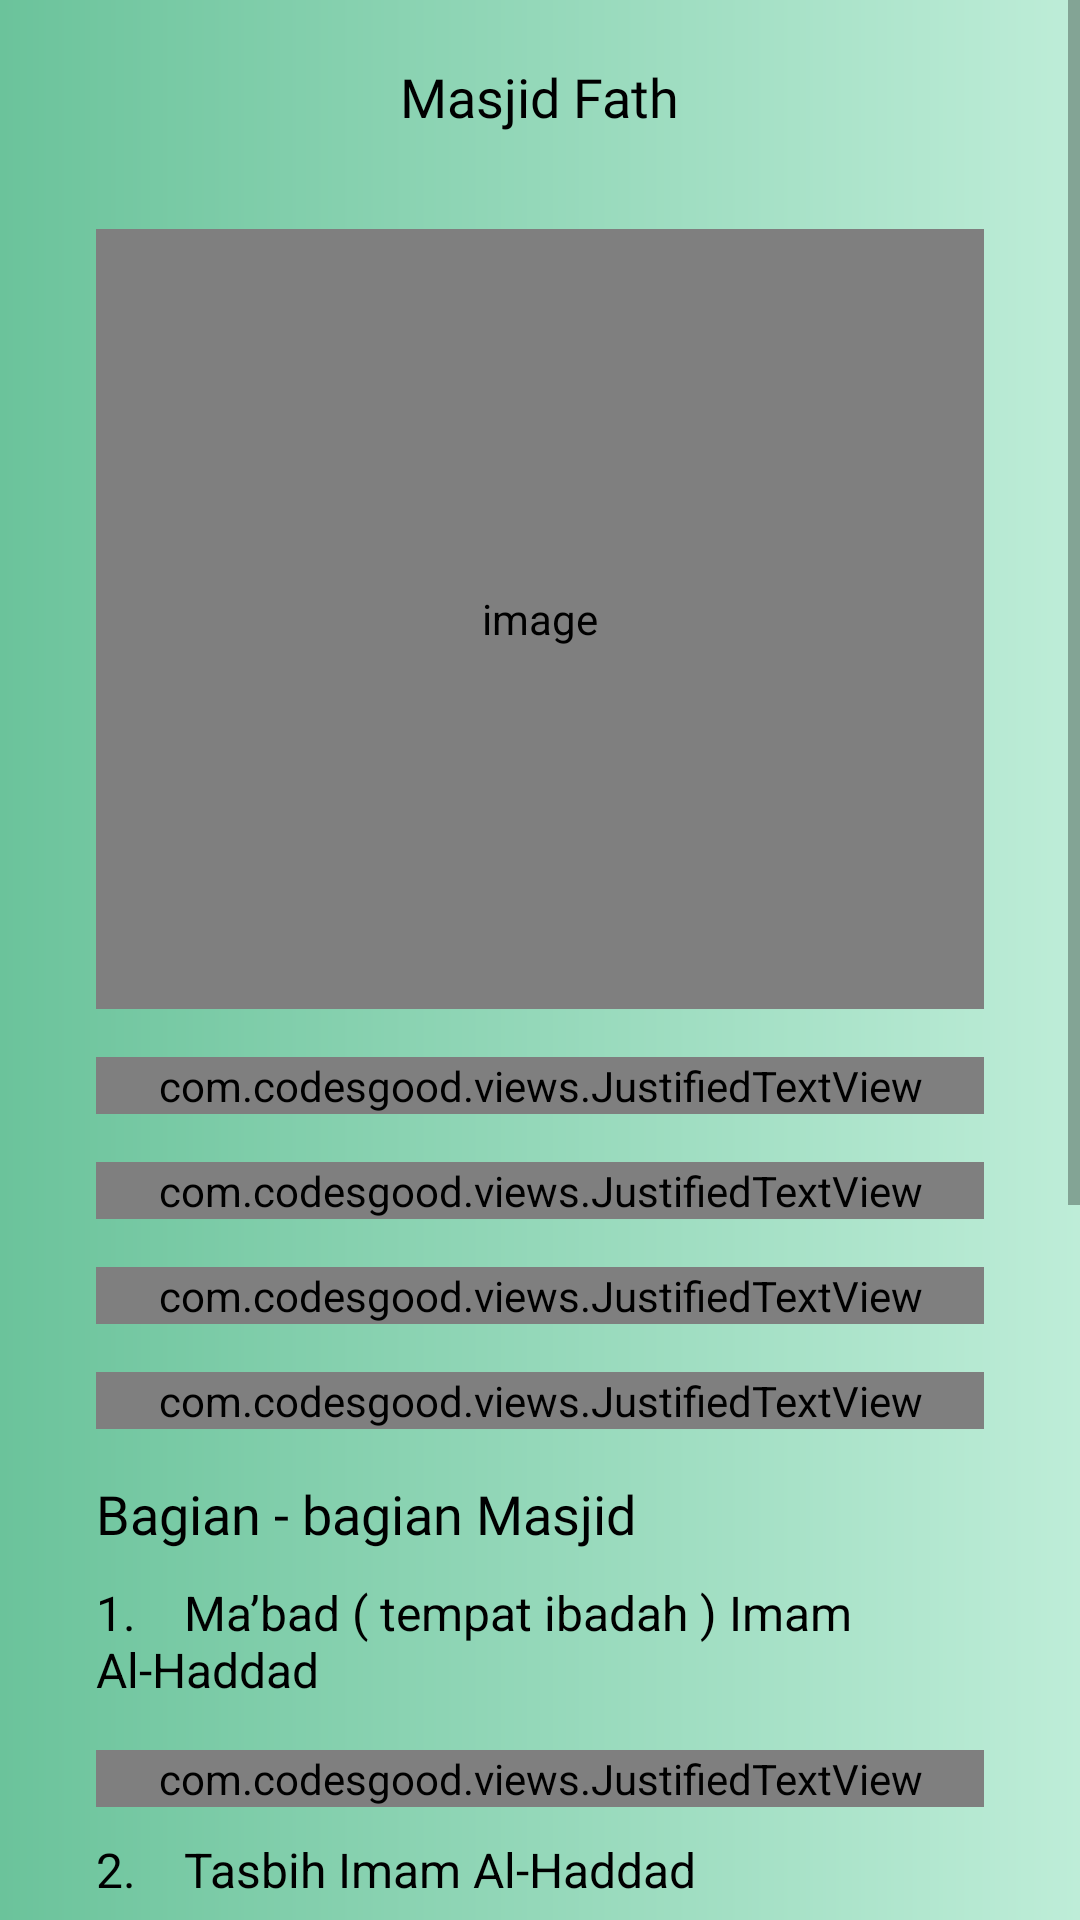

Write the Android layout XML for this screen, with the resource values it uses.
<!-- AndroidManifest.xml: application theme Theme.PPIH -->
<!-- res/layout/activity_masjid_fath.xml -->
<?xml version="1.0" encoding="utf-8"?>
<ScrollView
    android:layout_width="match_parent"
    android:layout_height="match_parent"
    xmlns:android="http://schemas.android.com/apk/res/android"
    xmlns:app="http://schemas.android.com/apk/res-auto"
    xmlns:tools="http://schemas.android.com/tools"
    android:background="@drawable/bg_gradient2"
    tools:context=".feature.sejarah_masjid_tarim.MasjidFathActivity">

    <LinearLayout
        android:layout_width="match_parent"
        android:layout_height="wrap_content"
        android:orientation="vertical">

        <TextView
            android:layout_width="wrap_content"
            android:layout_height="wrap_content"
            android:text="Masjid Fath"
            android:textColor="@color/black"
            android:layout_marginTop="20dp"
            android:layout_gravity="center"
            android:fontFamily="@font/avenir_bold"
            android:textSize="18sp"/>


        <LinearLayout
            android:layout_width="match_parent"
            android:layout_height="wrap_content"
            android:padding="16sp"
            android:layout_marginStart="16sp"
            android:layout_marginEnd="16sp"
            android:layout_marginTop="16sp"
            android:layout_marginBottom="30dp"
            android:background="@drawable/bg_rounded"
            android:backgroundTint="@color/white"
            android:orientation="vertical">

            <com.makeramen.roundedimageview.RoundedImageView
                android:id="@+id/masjid_fath"
                android:layout_width="match_parent"
                android:layout_height="260dp"
                android:contentDescription="@string/image"
                app:riv_corner_radius="10dp" />

            <com.codesgood.views.JustifiedTextView
                android:layout_width="match_parent"
                android:layout_height="wrap_content"
                android:textSize="16sp"
                android:layout_marginTop="16dp"
                android:textColor="@color/black"
                android:text="Masjid Al-Fath adalah satu dari sekian masjidnya Imam Abdullah bin Alawi Al- Haddad. Masjid ini terletak di daerah Hawi, tidak jauh dari kota Tarim. Masjid ini terhitung masjid yang tua karena dididirikan pada tahun 1083 Hijriah sebagaimana di ceritakan oleh Sayyid Al-Imam Ahmad bin Syekh Al-Hasan bin Imam Abdullah bin Alawi Al- Haddad dalam kitabnya Al- Fawaidussaniyyah, “Beliau memiliki masjid yang bagus  yang terletak di luar kota Tarim tepatnya di daerah Hawi yang terkenal  dengan nur yang beliau dirikan pada tahun 1083 Hijriah yang dinamakan dengan Masjid Al-Fath." />


            <com.codesgood.views.JustifiedTextView
                android:layout_width="match_parent"
                android:layout_height="wrap_content"
                android:textSize="16sp"
                android:layout_marginTop="16sp"
                android:textColor="@color/black"
                android:text="Imam Al-Hadda selalu melazimmkan shalat lima waktu dan menjadi imam disana sekaligus mengajarkan orang-orang mulai dari selesai shalat Asar hingga menedekati waktu Magrib. Belaiu istikamah melakukannya hingga akhir hayatnya. " />


            <com.codesgood.views.JustifiedTextView
                android:layout_width="match_parent"
                android:layout_height="wrap_content"
                android:textSize="16sp"
                android:layout_marginTop="16sp"
                android:textColor="@color/black"
                android:text="Kemudian pada tahun 1999 Hijriah bangunan Masjid Al-Fath diperbaharui dan diperluas, ditambahi kolam dan tempat wudu’, di bangun juga menara yang tinggi untuk muazzin serta zawiyah bagi orang yang mempelajari ilmu." />


            <com.codesgood.views.JustifiedTextView
                android:layout_width="match_parent"
                android:layout_height="wrap_content"
                android:textSize="16sp"
                android:layout_marginTop="16sp"
                android:textColor="@color/black"
                android:text="Kemudian pada tahun 1412 Hijriah masjid ini di runtuhkan dan dibagun kembali dengan model yang modern yang tidak sama dengan model masjid – masjid yang ada di kota Tarim. Pada tahun ini masjid direnovasi langsung oleh keturunan-keturunannya beliau. Kemegahan arsitektur bisa kita nikmati bila berkunjung ke masjid ini, dinding – dinding dan atap masjid penuh dengan hiasan indah, berbagai kaligrafi juga memenuhi beberapa sudut dindingnya, begitupula tiang –tiangnya yang dikhiasi kaligrafi Ratib Imam Al- Haddad. Selain itu para penziarah juga dengan mudah dapat menemukan peninggalan-peninggalan Imam Al Habib  Abdulah bin Alwi Al-Haddad yang langsung ada di dalam masjid." />


            <TextView
                android:layout_width="wrap_content"
                android:layout_height="wrap_content"
                android:text="Bagian - bagian Masjid"
                android:textColor="@color/black"
                android:fontFamily="@font/avenir_bold"
                android:layout_marginTop="16sp"
                android:textSize="18sp"/>


            <TextView
                android:layout_width="wrap_content"
                android:layout_height="wrap_content"
                android:textSize="16sp"
                android:textColor="@color/black"
                android:layout_marginTop="10dp"
                android:text="1.    Ma’bad ( tempat ibadah ) Imam Al-Haddad"/>


            <com.codesgood.views.JustifiedTextView
                android:layout_width="match_parent"
                android:layout_height="wrap_content"
                android:textSize="16sp"
                android:layout_marginTop="16sp"
                android:textColor="@color/black"
                android:text="Keaslian Ma’bad Imam Al-Haddad di Masjid Al-Fath masih terjaga. Atapnya  terbuat dari susunan kayu kecil seperti kayu siwak. Hanya saja di bagian dinding dan lantai kini sudah di pasang keramik, yang mana awalnya belum seperti itu. Menyempatkan diri untuk shalat sunnah, i'tikaf dan berdoa di Masjid Al-Fath ImamAl-Haddad tentu merupakan kesempatan yang istimewa dsn nikmat dari Allah Swt." />


            <TextView
                android:layout_width="wrap_content"
                android:layout_height="wrap_content"
                android:textSize="16sp"
                android:textColor="@color/black"
                android:layout_marginTop="10dp"
                android:text="2.    Tasbih Imam Al-Haddad" />



            <com.codesgood.views.JustifiedTextView
                android:layout_width="match_parent"
                android:layout_height="wrap_content"
                android:textSize="16sp"
                android:layout_marginTop="16sp"
                android:textColor="@color/black"
                android:text="Dalam ma’bad pengunjug juga bisa menyaksikan sebuah tasbih besar milik Al-Habib Abdullah Al-Haddad. Tasbih ini biasanya akan di bawa menuju Masjid Ba’alawi ketika ada acara-acrara keagamaan di gelar di Masjid Ba'alawi. Pengungjung dapat mengambil berkah dengan turut berzikir memutar biji-biji tasbihnya." />



            <TextView
                android:layout_width="wrap_content"
                android:layout_height="wrap_content"
                android:textSize="16sp"
                android:textColor="@color/black"
                android:layout_marginTop="10dp"
                android:text="3.    Bi'ir Syifa' (Sumur Penyembuhan)" />


            <com.codesgood.views.JustifiedTextView
                android:layout_width="match_parent"
                android:layout_height="wrap_content"
                android:textSize="16sp"
                android:layout_marginTop="16sp"
                android:textColor="@color/black"
                android:text="Pada bagian tengah masjid terdapat sebuag sumur yang dulu biasa digunakan oleh Imam Al-Haddad untuk berwudu. Pengunjung diperkenankan untuk meminum serta menyimpan air ini sebagi obat ataupun oleh–oleh berharga untuk keluarga di rumah. " />


            <TextView
                android:layout_width="wrap_content"
                android:layout_height="wrap_content"
                android:textSize="16sp"
                android:textColor="@color/black"
                android:layout_marginTop="10dp"
                android:text="4.    Kamar Imam Al-Haddad bersama anak keturunannya" />


            <TextView
                android:layout_width="wrap_content"
                android:layout_height="wrap_content"
                android:textSize="16sp"
                android:textColor="@color/black"
                android:layout_marginTop="10dp"
                android:text="5.    Tempat dimana para murid beliau talaqqi menerima ilmu" />


            <TextView
                android:layout_width="wrap_content"
                android:layout_height="wrap_content"
                android:textSize="16sp"
                android:textColor="@color/black"
                android:layout_marginTop="10dp"
                android:text="6.    Tempat dimana Imam Al-Haddad dimandikan" />


            <TextView
                android:layout_width="wrap_content"
                android:layout_height="wrap_content"
                android:textSize="16sp"
                android:textColor="@color/black"
                android:layout_marginTop="10dp"
                android:text="7.    Zawiyah Imam Al-Haddad dan beberapa bagian lainnya." />


            <com.codesgood.views.JustifiedTextView
                android:layout_width="match_parent"
                android:layout_height="wrap_content"
                android:textSize="16sp"
                android:layout_marginTop="16sp"
                android:textColor="@color/black"
                android:text="Bila beruntung, pengunjung juga bisa sowan kepada Munsib ( pemimpin keluarga) Al- Haddad saat ini yaitu Al –Habib Hasan Al-Haddad yang rumahnya terletak di depan Masjid Al-Fath di daerah Hawi. Bila beliau berkenan pengunjung juga mengarap berkah untuk diberi kesempatan mengenakan baju yang pernah di pakai oleh Imam Al- Haddad." />




        </LinearLayout>

    </LinearLayout>


</ScrollView>
<!-- resources referenced by this layout -->
<resources>
  <color name="black">#FF000000</color>
  <color name="white">#FFFFFFFF</color>
  <!-- drawable bg_gradient2 (drawable) -->
  <?xml version="1.0" encoding="utf-8"?>
  <shape xmlns:android="http://schemas.android.com/apk/res/android" android:shape="rectangle">
  
  
      <gradient
          android:startColor="#BEEDD8"
          android:endColor="@color/green"
          android:angle="180" />
  
  </shape>
  <string name="image">image</string>
  <style name="Theme.PPIH" parent="Theme.MaterialComponents.Light.NoActionBar">
          
          <item name="colorPrimary">@color/green</item>
          <item name="colorPrimaryVariant">@color/green</item>
          <item name="colorOnPrimary">@color/white</item>
          
          <item name="colorSecondary">@color/teal_200</item>
          <item name="colorSecondaryVariant">@color/teal_700</item>
          <item name="colorOnSecondary">@color/black</item>
          
          <item name="android:statusBarColor" tools:targetApi="l">?attr/colorPrimaryVariant</item>
          
      </style>
  <color name="green">#6bc39b</color>
  <color name="teal_200">#FF03DAC5</color>
  <color name="teal_700">#FF018786</color>
</resources>
